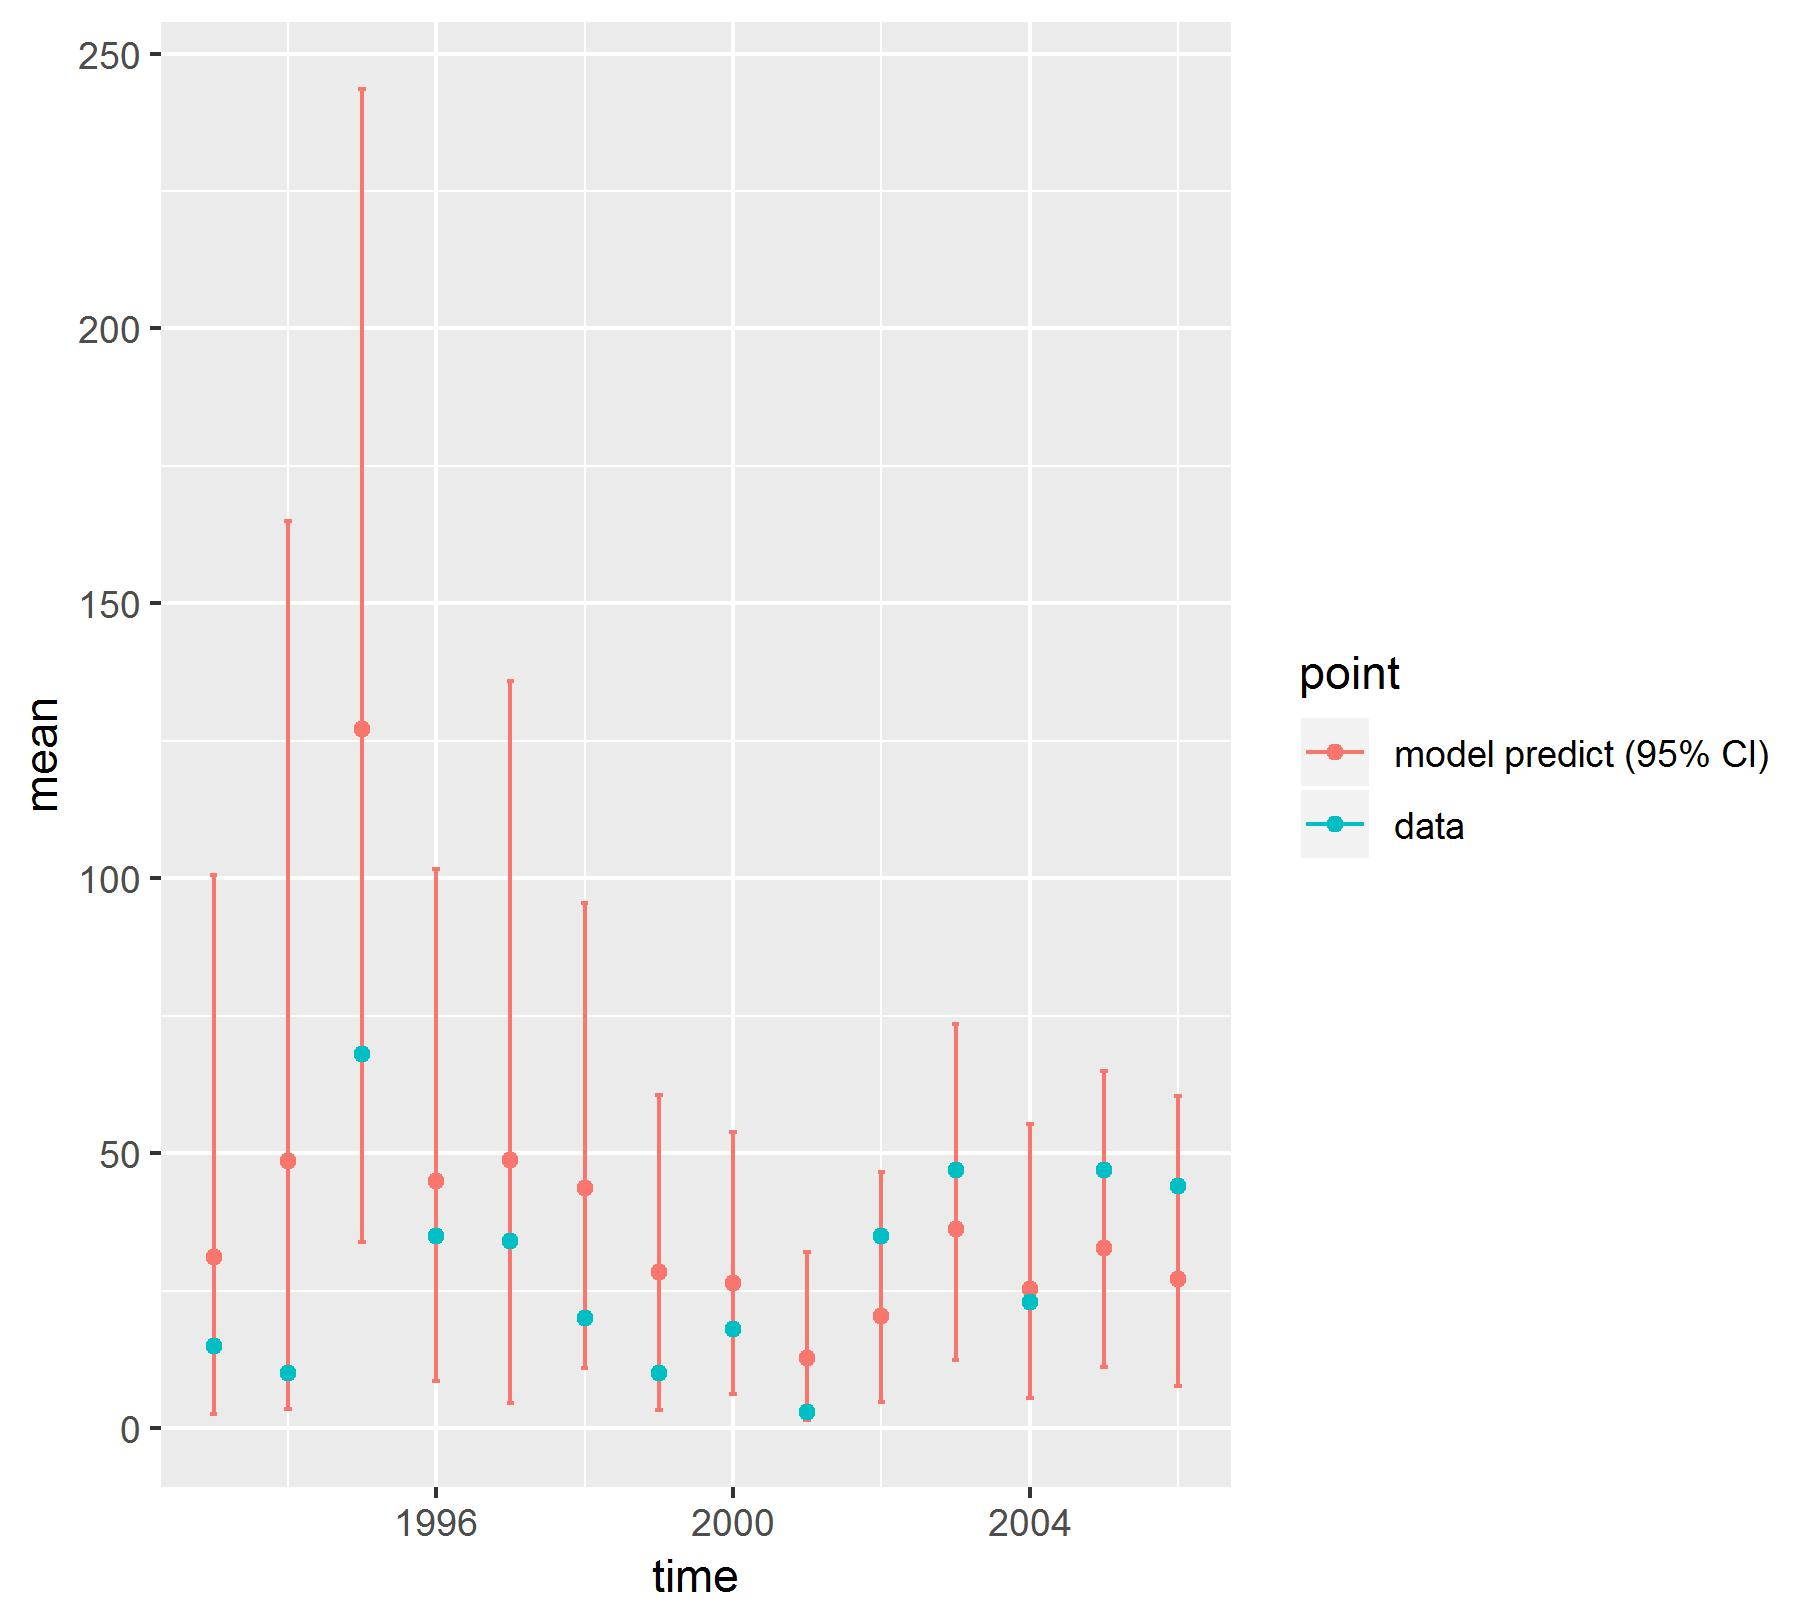

The table this chart was drawn from, first rows:
, point, mean, low, high, time
1, model predict (95% CI), 31.17, 2.574, 100.6, 1993
2, model predict (95% CI), 48.62, 3.417, 165, 1994
3, model predict (95% CI), 127.2, 33.79, 243.6, 1995
4, model predict (95% CI), 44.89, 8.551, 101.7, 1996
5, model predict (95% CI), 48.84, 4.534, 135.9, 1997
6, model predict (95% CI), 43.67, 10.86, 95.43, 1998
7, model predict (95% CI), 28.39, 3.406, 60.52, 1999
8, model predict (95% CI), 26.44, 6.304, 53.88, 2000
9, model predict (95% CI), 12.77, 1.471, 32.13, 2001
10, model predict (95% CI), 20.48, 4.774, 46.66, 2002
11, model predict (95% CI), 36.22, 12.32, 73.52, 2003
12, model predict (95% CI), 25.37, 5.466, 55.34, 2004
13, model predict (95% CI), 32.82, 11.16, 64.98, 2005
14, model predict (95% CI), 27.1, 7.703, 60.44, 2006
X1993, data, 15, 15, 15, 1993
X1994, data, 10, 10, 10, 1994
X1995, data, 68, 68, 68, 1995
X1996, data, 35, 35, 35, 1996
X1997, data, 34, 34, 34, 1997
X1998, data, 20, 20, 20, 1998
X1999, data, 10, 10, 10, 1999
X2000, data, 18, 18, 18, 2000
X2001, data, 3, 3, 3, 2001
X2002, data, 35, 35, 35, 2002
X2003, data, 47, 47, 47, 2003
X2004, data, 23, 23, 23, 2004
X2005, data, 47, 47, 47, 2005
X2006, data, 44, 44, 44, 2006
